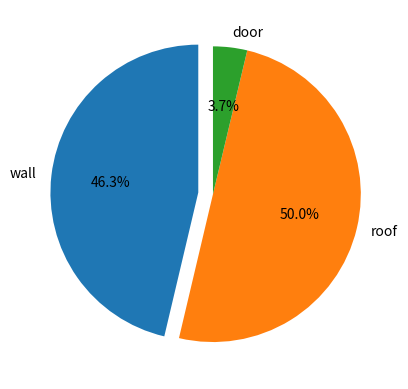
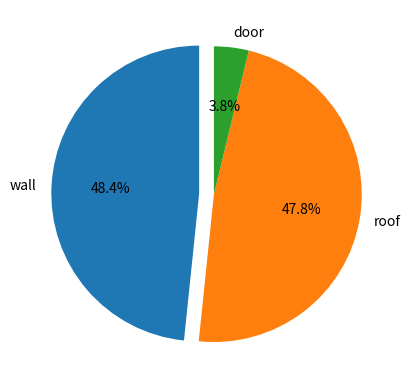
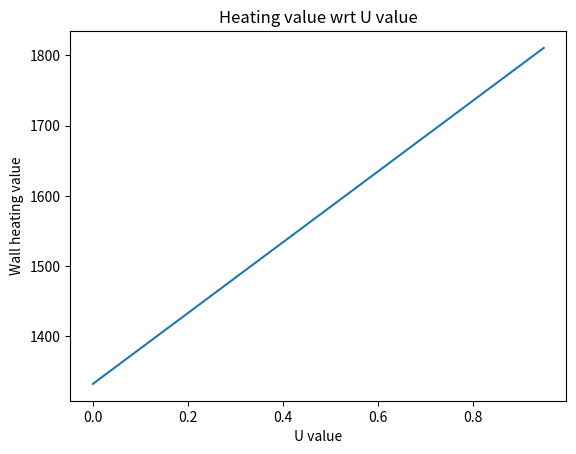

The matplotlib source for these figures, in order:
import pandas as pd
import matplotlib.pyplot as plt
plt.close("all")


HeatingOpaqueLoadValues = [1149.2,1240,92.5]
CoolingOpaqueLoadValues = [547.5,541.6,43]
labels=['wall','roof','door']
plt.pie(HeatingOpaqueLoadValues,labels=labels,startangle=90,explode=(0.1,0,0), autopct='%1.1f%%')
plt.figure(2)
plt.pie(CoolingOpaqueLoadValues,labels=labels,startangle=90,explode=(0.1,0,0), autopct='%1.1f%%')

import numpy as np
UH_series=np.arange(0.0, 1.0, 0.05)
UH=pd.Series(UH_series)

def function(x):
    y=(1149.2*x*0.438+1240+92.5)
    return y
    
y_series=UH.apply(function) #in this way u can do functions without vectorize ur array
plt.figure(3)
plt.plot(UH,y_series)
plt.show()
plt.xlabel("U value")
plt.ylabel("Wall heating value")
plt.title("Heating value wrt U value")
